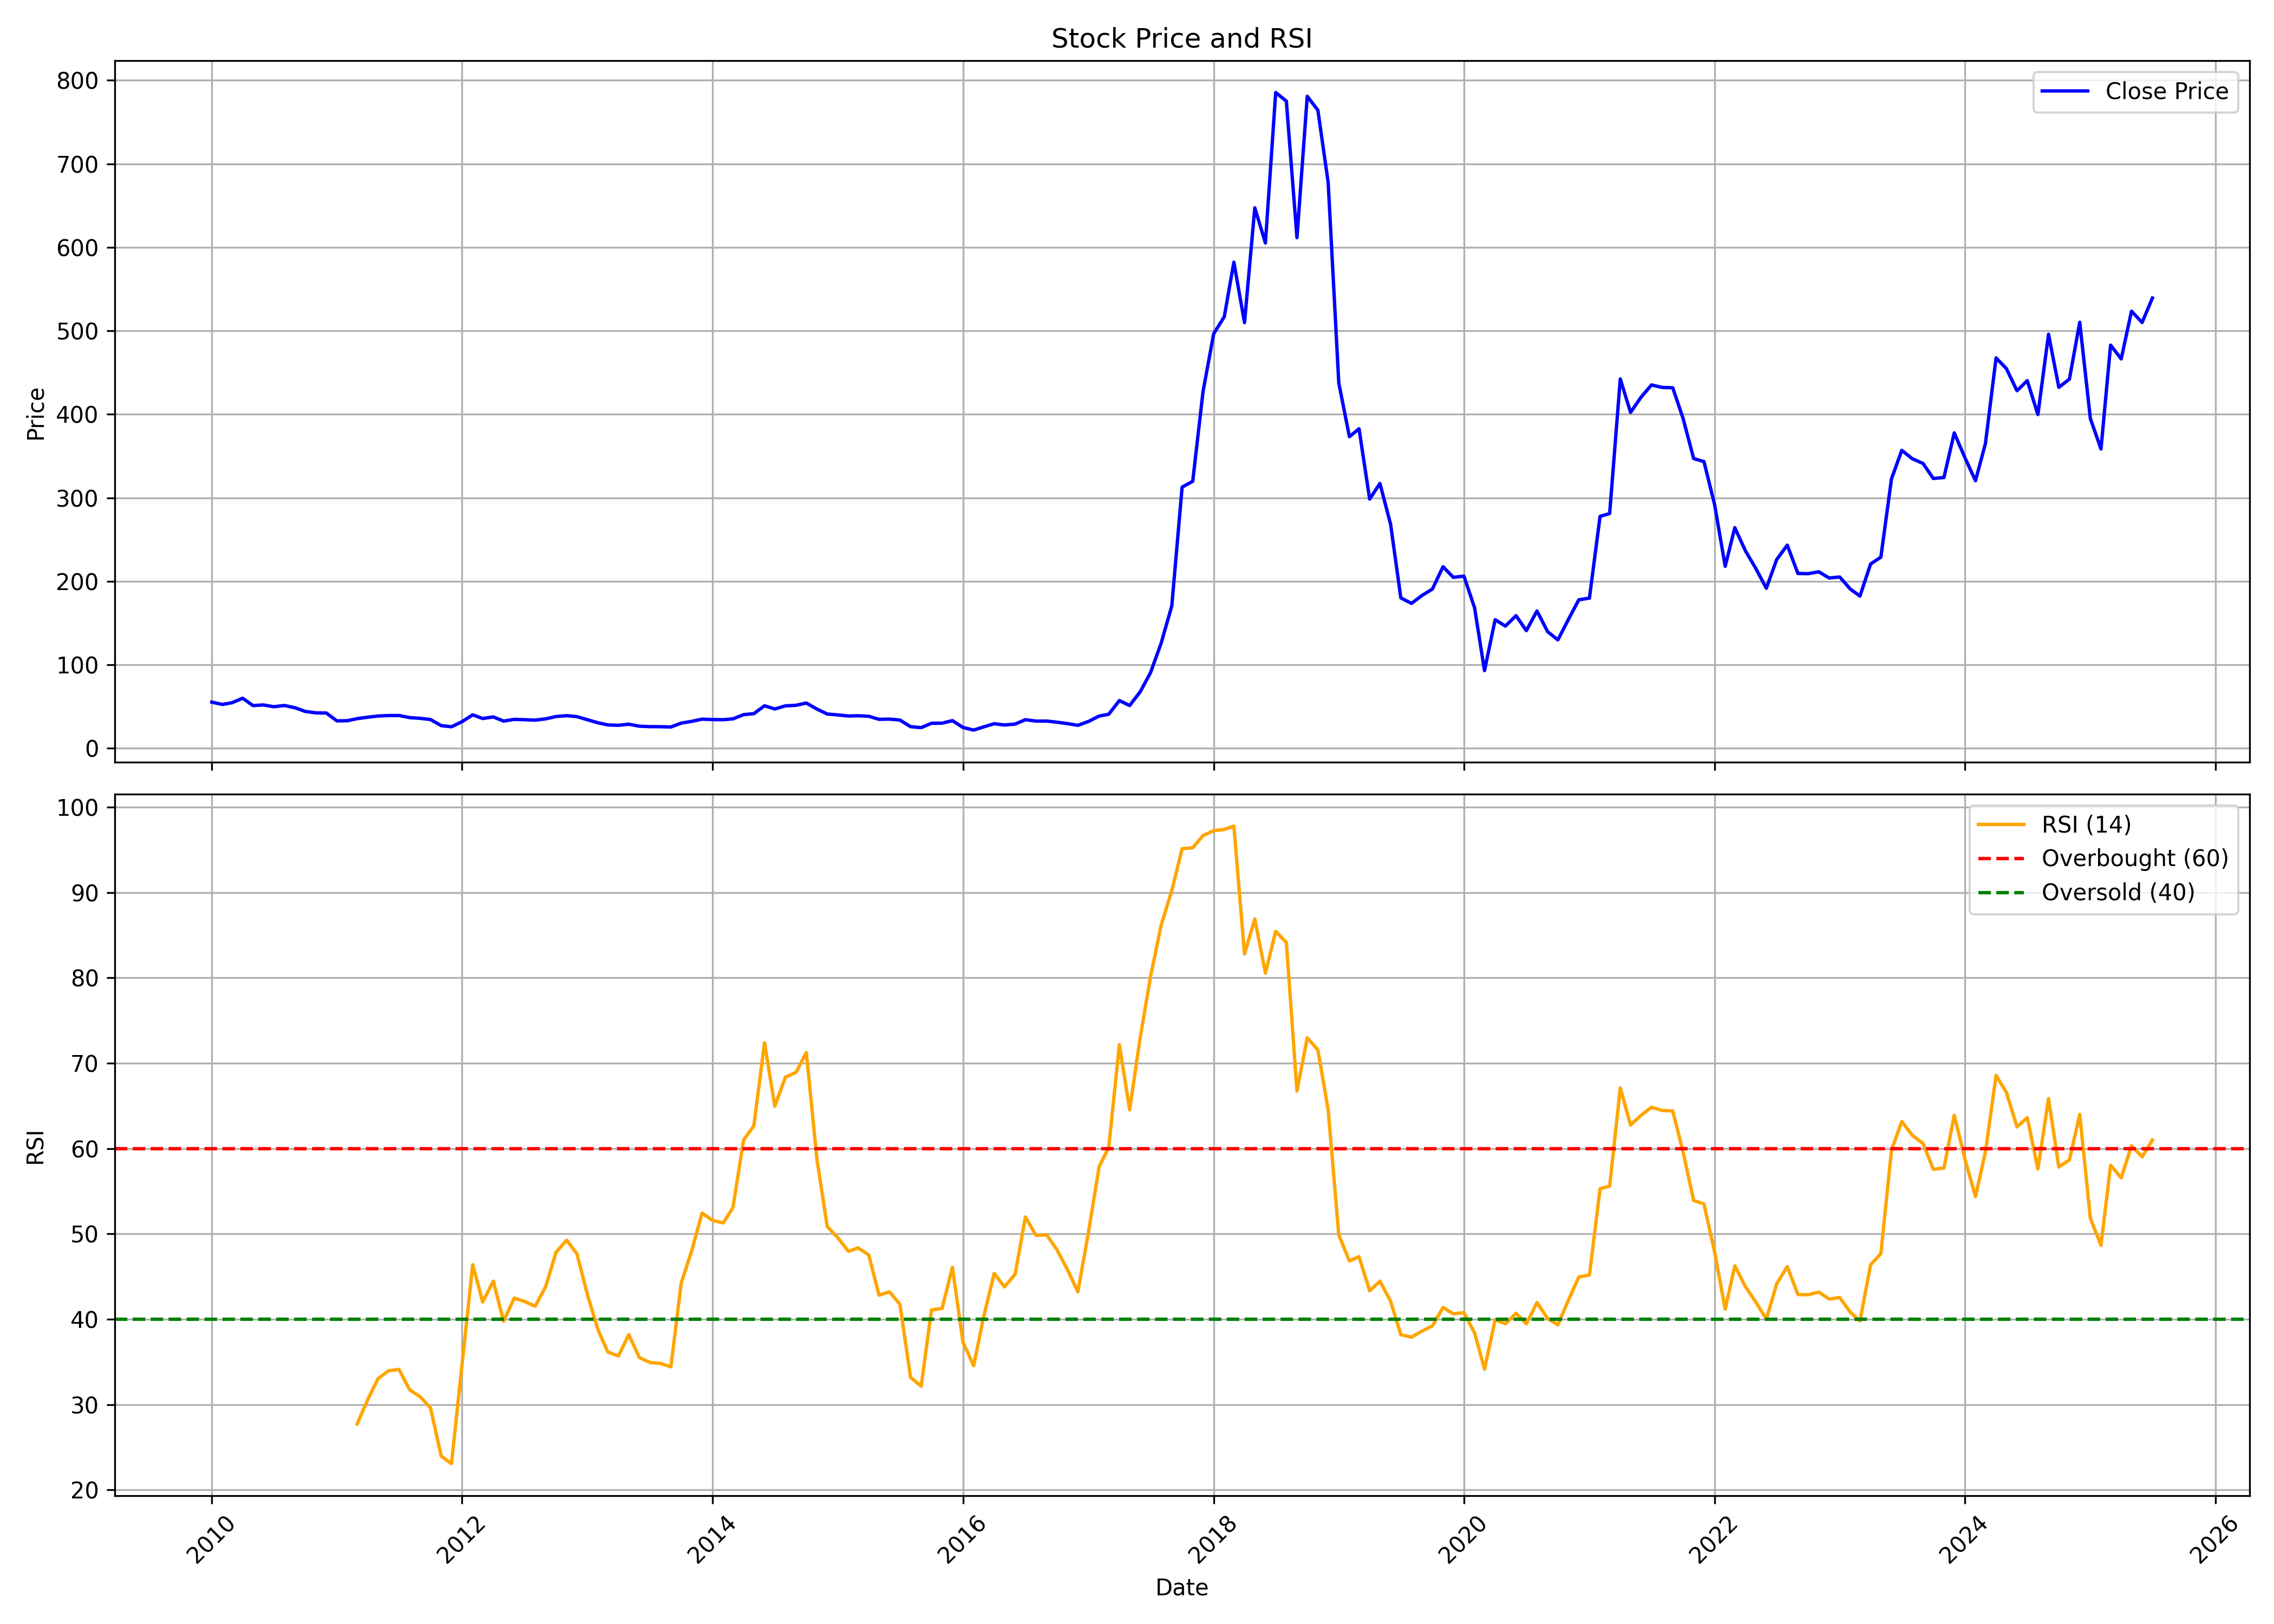

The data file committed next to this chart (first rows):
, date, symbol, open, high, low, close, volume, rsi
0, 2010-01-01, HEG, 62.67, 66.77, 53.44, 55.23, 16278530, 
1, 2010-02-01, HEG, 55.22, 59.25, 51.02, 52.47, 10424675, 
2, 2010-03-01, HEG, 52.47, 63.15, 51.53, 54.51, 8437760, 
3, 2010-04-01, HEG, 55.22, 62.83, 55.22, 59.92, 10968720, 
4, 2010-05-01, HEG, 60.08, 60.89, 49.71, 51.14, 4468310, 
5, 2010-06-01, HEG, 51.32, 54.03, 48.79, 51.83, 3398845, 
6, 2010-07-01, HEG, 51.82, 59.27, 49.46, 49.74, 10775125, 
7, 2010-08-01, HEG, 49.72, 54.08, 49.65, 51.22, 3658935, 
8, 2010-09-01, HEG, 52.06, 55.3, 48.11, 48.44, 5055650, 
9, 2010-10-01, HEG, 48.62, 52.79, 43.72, 44.06, 3270705, 
10, 2010-11-01, HEG, 44.37, 49.94, 39.75, 42.38, 4198480, 
11, 2010-12-01, HEG, 42.91, 49.46, 37.73, 42.18, 3065135, 
12, 2011-01-01, HEG, 46.64, 46.64, 32.39, 32.76, 3841370, 
13, 2011-02-01, HEG, 33.08, 33.96, 27.8, 33, 4898710, 
14, 2011-03-01, HEG, 34.06, 37.59, 33.07, 35.45, 15510915, 27.74
15, 2011-04-01, HEG, 35.73, 43.01, 35.73, 37.16, 7705640, 30.61
16, 2011-05-01, HEG, 37.88, 39.2, 36.57, 38.62, 2389070, 33.05
17, 2011-06-01, HEG, 38.88, 43.69, 38.22, 39.15, 7664705, 33.97
18, 2011-07-01, HEG, 38.72, 41.34, 38.58, 39.23, 1474585, 34.12
19, 2011-08-01, HEG, 39.27, 43.01, 35.07, 36.71, 3649125, 31.74
20, 2011-09-01, HEG, 36.71, 37.85, 35.16, 35.81, 2190745, 30.91
21, 2011-10-01, HEG, 35.56, 35.93, 33.4, 34.39, 1827395, 29.6
22, 2011-11-01, HEG, 34.4, 38.05, 27.02, 27.09, 2052660, 23.97
23, 2011-12-01, HEG, 28.25, 28.61, 23.33, 25.72, 1168865, 23.08
24, 2012-01-01, HEG, 25.26, 34.73, 24.98, 31.84, 2597250, 34.71
25, 2012-02-01, HEG, 31.9, 42.76, 31.51, 40.03, 5694925, 46.4
26, 2012-03-01, HEG, 39.88, 41.38, 35.07, 35.6, 1478590, 42.02
27, 2012-04-01, HEG, 35.56, 40.71, 35.56, 37.52, 1468415, 44.46
28, 2012-05-01, HEG, 37.47, 38.22, 31.76, 32.54, 1046180, 39.77
29, 2012-06-01, HEG, 31.9, 35.39, 31.74, 34.6, 444130, 42.47
30, 2012-07-01, HEG, 34.41, 36.85, 33.73, 34.21, 957915, 42.09
31, 2012-08-01, HEG, 34.04, 39.03, 32, 33.67, 3656525, 41.53
32, 2012-09-01, HEG, 33.43, 37.14, 32.2, 35.21, 2257695, 43.84
33, 2012-10-01, HEG, 34.9, 39.05, 34.73, 38, 1923760, 47.84
34, 2012-11-01, HEG, 37.77, 39.86, 37.39, 39.03, 806700, 49.27
35, 2012-12-01, HEG, 38.46, 43.67, 37.47, 37.85, 1832605, 47.66
36, 2013-01-01, HEG, 37.47, 39.7, 32.9, 34.09, 1162980, 42.82
37, 2013-02-01, HEG, 34.69, 34.69, 30.24, 30.43, 1048705, 38.7
38, 2013-03-01, HEG, 30.24, 31.32, 26.94, 27.95, 732850, 36.17
39, 2013-04-01, HEG, 28.42, 30.24, 26.64, 27.48, 413010, 35.7
40, 2013-05-01, HEG, 27.48, 33.97, 27.48, 28.82, 6945620, 38.2
41, 2013-06-01, HEG, 28.27, 29.84, 25.59, 26.41, 468695, 35.52
42, 2013-07-01, HEG, 26.5, 30.53, 25.67, 25.89, 1395165, 34.94
43, 2013-08-01, HEG, 26.18, 26.42, 23.25, 25.79, 907730, 34.83
44, 2013-09-01, HEG, 25.86, 26.6, 25.13, 25.47, 573605, 34.43
45, 2013-10-01, HEG, 26.59, 31.49, 26.59, 30.09, 906920, 44.22
46, 2013-11-01, HEG, 30.79, 33.93, 29.74, 32.22, 984035, 48.07
47, 2013-12-01, HEG, 32.99, 35.21, 31.53, 34.86, 1146770, 52.44
48, 2014-01-01, HEG, 35.36, 37.24, 33.53, 34.37, 1791055, 51.57
49, 2014-02-01, HEG, 34.37, 39.53, 33.6, 34.22, 3629515, 51.29
50, 2014-03-01, HEG, 34.11, 36.74, 33.35, 35.2, 1889665, 53.08
51, 2014-04-01, HEG, 35.6, 45.13, 35.18, 40.22, 9981675, 61.01
52, 2014-05-01, HEG, 40.22, 45.11, 37.79, 41.45, 4330140, 62.67
53, 2014-06-01, HEG, 41.12, 52.65, 41.12, 50.89, 14885125, 72.4
54, 2014-07-01, HEG, 51.4, 52.6, 43.54, 47.04, 6330880, 64.97
55, 2014-08-01, HEG, 46.57, 54.37, 44.55, 50.78, 10497165, 68.37
56, 2014-09-01, HEG, 52.8, 62.87, 49.94, 51.43, 12628105, 68.93
57, 2014-10-01, HEG, 51.46, 55.81, 49.41, 54.16, 2488675, 71.25
58, 2014-11-01, HEG, 54.48, 56.38, 46.37, 46.91, 4164820, 58.72
59, 2014-12-01, HEG, 46.9, 48.15, 40.27, 41, 2134135, 50.86
... 127 more rows
